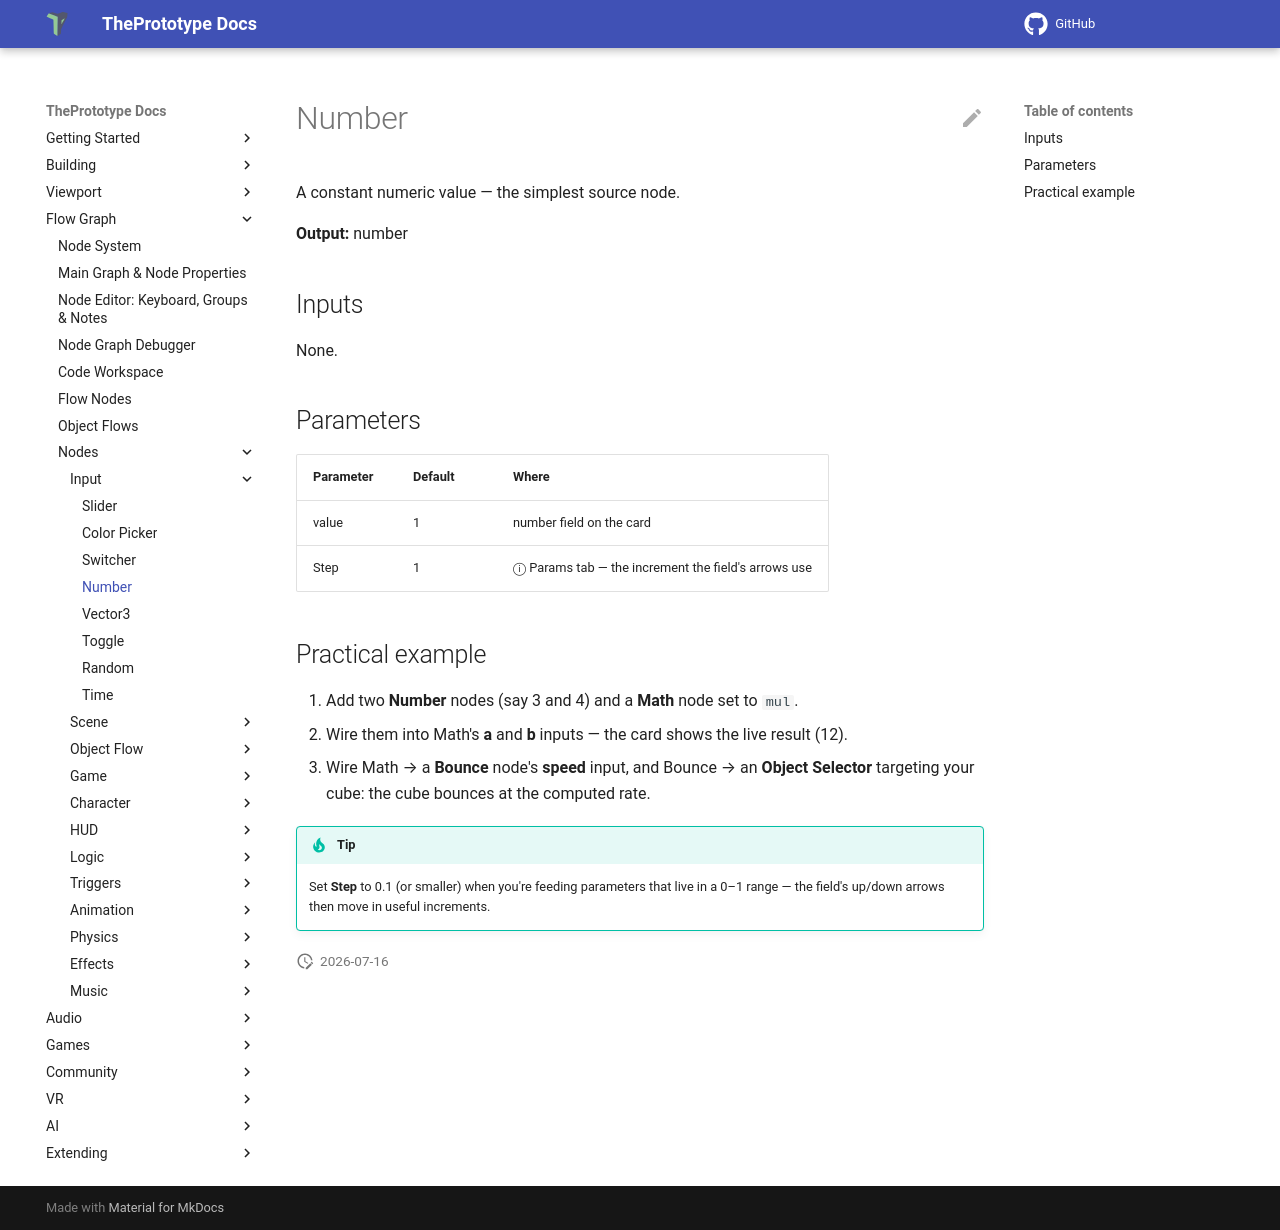

repository: theprototype-app/docs · page: nodes/number/index.html · generator: mkdocs

# Number

A constant numeric value — the simplest source node.

**Output:** number

## Inputs

None.

## Parameters

| Parameter | Default | Where |
|---|---|---|
| value | 1 | number field on the card |
| Step | 1 | ⓘ Params tab — the increment the field's arrows use |

## Practical example

1. Add two **Number** nodes (say 3 and 4) and a **Math** node set to `mul`.
2. Wire them into Math's **a** and **b** inputs — the card shows the live result (12).
3. Wire Math → a **Bounce** node's **speed** input, and Bounce → an **Object Selector** targeting your cube: the cube bounces at the computed rate.

!!! tip
    Set **Step** to 0.1 (or smaller) when you're feeding parameters that live in a 0–1 range — the field's up/down arrows then move in useful increments.
